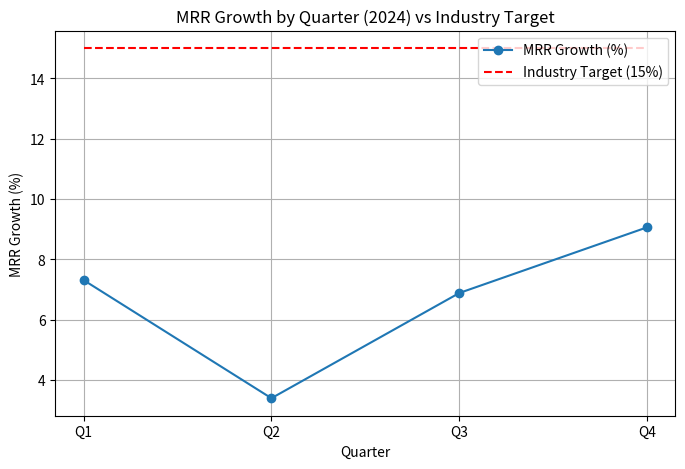

This chart was generated by the following Python code:
"""
analysis.py
Performs simple analysis on quarterly MRR growth and generates a plot.
Author/Contact: [email redacted]
why am i doin this
"""

from decimal import Decimal, getcontext
import matplotlib.pyplot as plt
import numpy as np

getcontext().prec = 6

# Quarterly MRR growth data
quarters = ["Q1", "Q2", "Q3", "Q4"]
mrr_growth = [7.31, 3.39, 6.88, 9.06]
industry_target = 15.0

# Compute average precisely
vals = [Decimal(str(x)) for x in mrr_growth]
avg = sum(vals) / Decimal(len(vals))

print("Quarterly MRR growth values:", mrr_growth)
print("Computed average MRR growth:", float(avg))

# Plot the trend vs. industry benchmark
x = np.arange(len(quarters))
plt.figure(figsize=(8,5))
plt.plot(x, mrr_growth, marker='o', label="MRR Growth (%)")
plt.hlines(industry_target, xmin=0, xmax=len(quarters)-1, linestyles='--', colors='red', label="Industry Target (15%)")
plt.xticks(x, quarters)
plt.xlabel("Quarter")
plt.ylabel("MRR Growth (%)")
plt.title("MRR Growth by Quarter (2024) vs Industry Target")
plt.grid(True)
plt.legend()
plt.savefig("mrr_trend_vs_benchmark.png", bbox_inches='tight')
print("Saved plot to mrr_trend_vs_benchmark.png")
